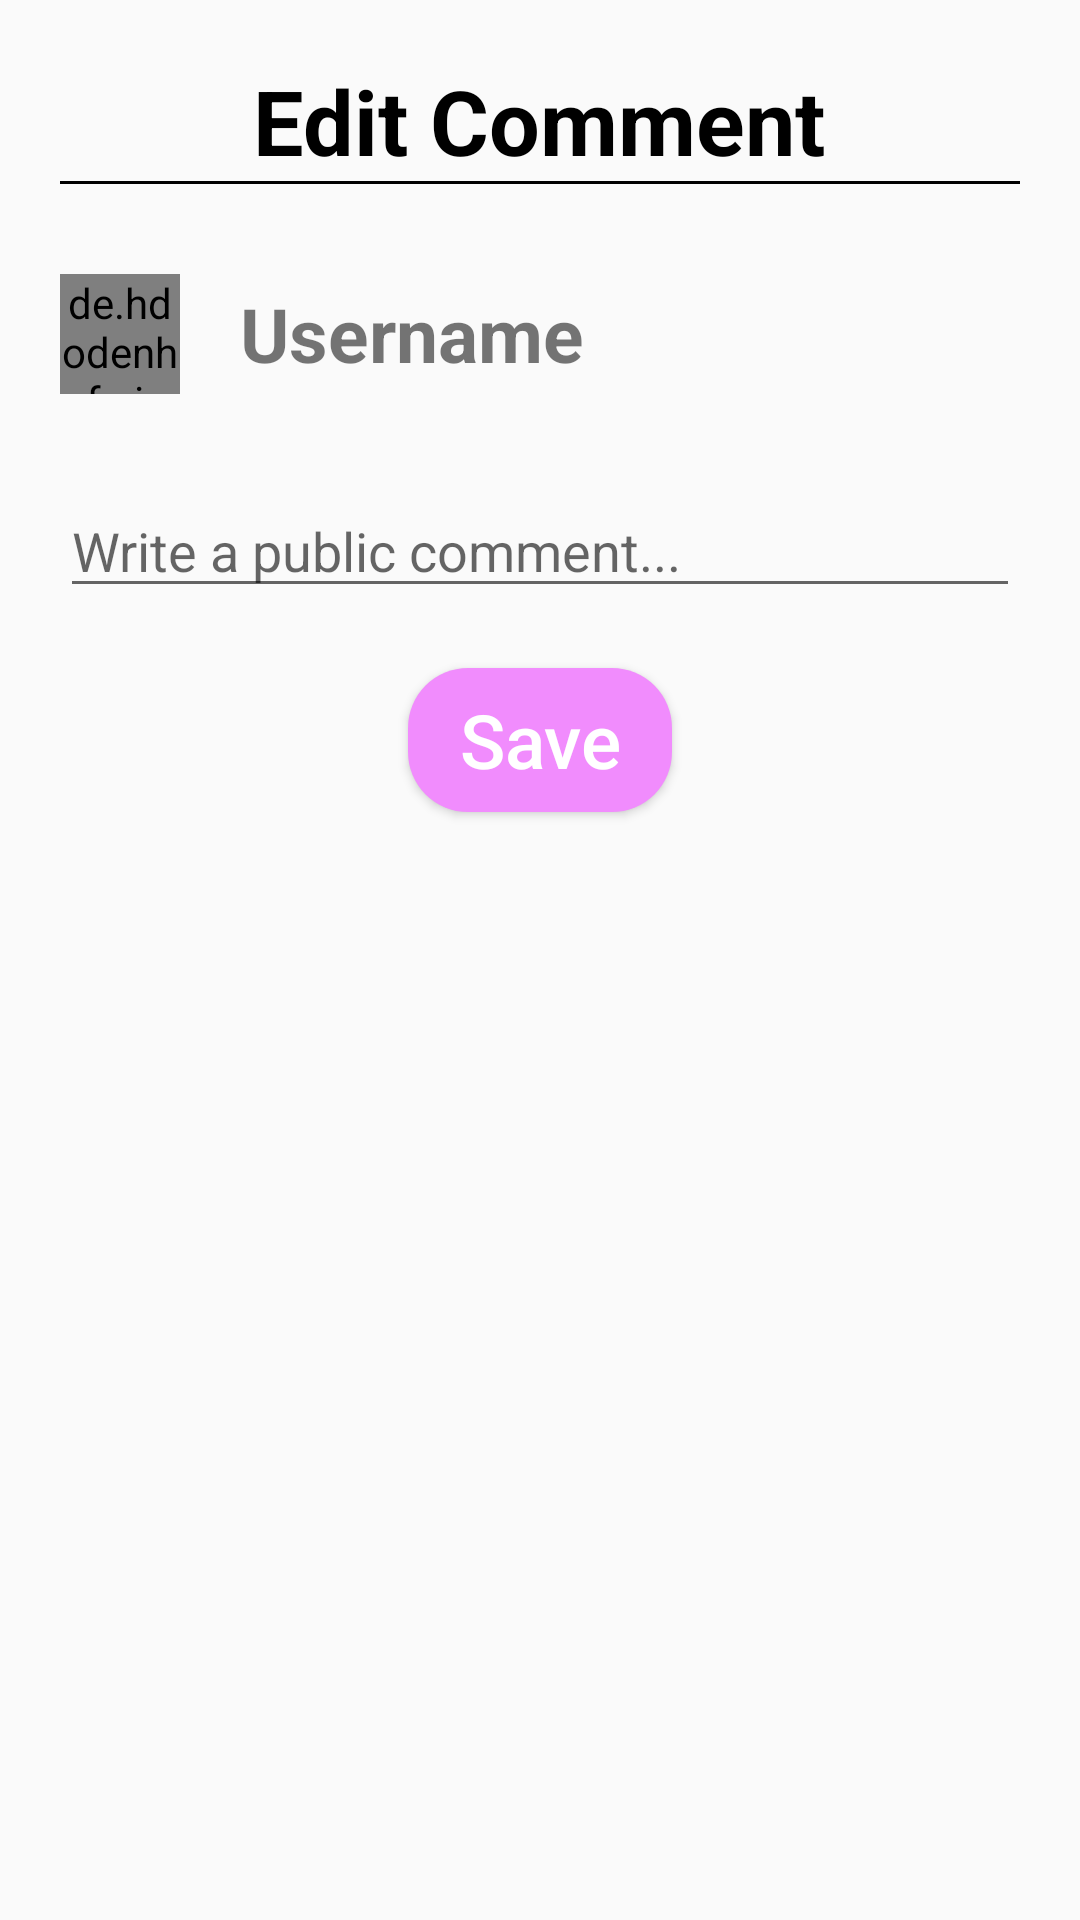

Layout XML and referenced resources for this Android screen:
<!-- AndroidManifest.xml: application theme Theme.PetCare -->
<!-- res/layout/edit_cmt.xml -->
<?xml version="1.0" encoding="utf-8"?>
<ScrollView xmlns:android="http://schemas.android.com/apk/res/android"
    android:layout_width="match_parent"
    android:background="@drawable/border_tron"
    android:layout_height="wrap_content">
    <RelativeLayout
        android:layout_width="match_parent"
        android:layout_height="wrap_content" >
        <ImageView
            android:layout_width="30dp"
            android:layout_height="30dp"
            android:id="@+id/ecBtnClose"
            android:layout_marginTop="10dp"
            android:layout_marginRight="10dp"
            android:backgroundTint="@color/gray"
            android:layout_alignParentRight="true"
            android:src="@drawable/ic_baseline_close_24"/>

        <LinearLayout
            android:layout_width="match_parent"
            android:layout_height="wrap_content"
            android:orientation="vertical"
            android:padding="20dp">

            <TextView
                android:layout_width="wrap_content"
                android:layout_height="wrap_content"
                android:layout_gravity="center"
                android:text="Edit Comment"
                android:textColor="@color/black"
                android:textSize="30sp"
                android:textStyle="bold" />

            <View
                android:layout_width="match_parent"
                android:layout_height="1dp"
                android:background="@color/black" />

            <LinearLayout
                android:layout_width="match_parent"
                android:layout_height="wrap_content"
                android:layout_marginVertical="30dp">

                <de.hdodenhof.circleimageview.CircleImageView
                    android:id="@+id/ecImgAvt"
                    android:layout_width="40dp"
                    android:layout_height="40dp"
                    android:src="@mipmap/ic_launcher" />

                <TextView
                    android:id="@+id/ecUsername"
                    android:layout_width="wrap_content"
                    android:layout_height="wrap_content"
                    android:layout_gravity="center"
                    android:layout_marginLeft="20dp"
                    android:text="@string/user"
                    android:textSize="25sp"
                    android:textStyle="bold" />
            </LinearLayout>

            <EditText
                android:id="@+id/ecTvCmt"
                android:layout_width="match_parent"
                android:layout_height="wrap_content"
                android:hint="@string/write" />

            <Button
                android:id="@+id/ecBtnSave"
                android:layout_width="wrap_content"
                android:layout_height="wrap_content"
                android:layout_gravity="center"
                android:layout_marginVertical="20dp"
                android:background="@drawable/border_signin"
                android:text="@string/save"
                android:textAllCaps="false"
                android:textColor="@color/white"
                android:textSize="25sp" />

        </LinearLayout>

    </RelativeLayout>

</ScrollView>
<!-- resources referenced by this layout -->
<resources>
  <color name="black">#FF000000</color>
  <color name="gray">#DAD9D9</color>
  <color name="white">#FFFFFFFF</color>
  <!-- drawable border_signin (drawable) -->
  <?xml version="1.0" encoding="utf-8"?>
  <shape xmlns:android="http://schemas.android.com/apk/res/android">
  
      <solid android:color="@color/pink_"/>
      <corners android:radius="20dp"/>
  </shape>
  <string name="save">Save</string>
  
      --item_cmt---
  <string name="user">Username</string>
  <string name="write"> Write a public comment...</string>
  <style name="Theme.PetCare" parent="Theme.AppCompat.DayNight.NoActionBar">
          
          <item name="colorPrimary">@color/purple_500</item>
          <item name="colorPrimaryVariant">@color/purple_700</item>
          <item name="colorOnPrimary">@color/white</item>
          
          <item name="colorSecondary">@color/teal_200</item>
          <item name="colorSecondaryVariant">@color/teal_700</item>
          <item name="colorOnSecondary">@color/black</item>
          
          <item name="android:statusBarColor" tools:targetApi="l">?attr/colorPrimaryVariant</item>
          
      </style>
  <color name="pink_">#F18CFD</color>
  <color name="purple_500">#FF6200EE</color>
  <color name="purple_700">#002DB3</color>
  <color name="teal_200">#004740</color>
  <color name="teal_700">#FF018786</color>
</resources>
